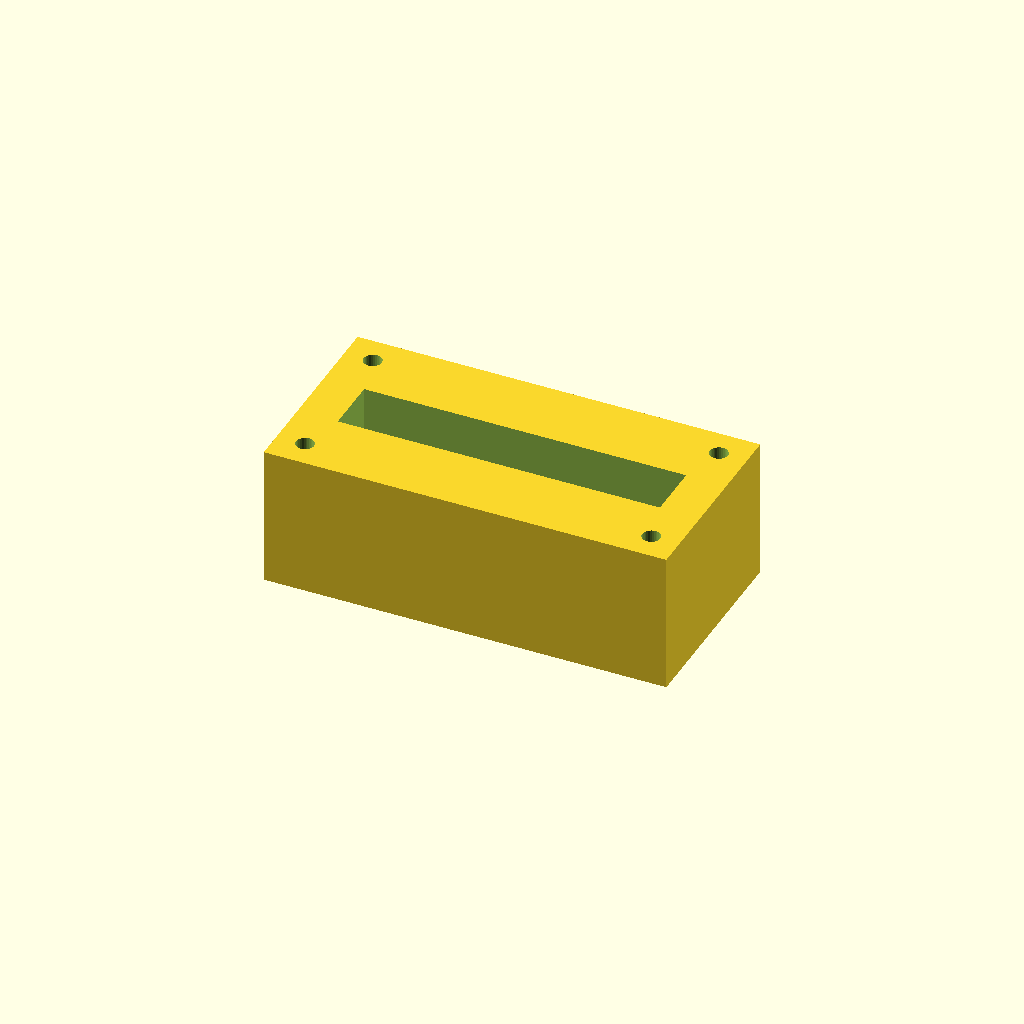
Cell 1: the model at its default parameters.
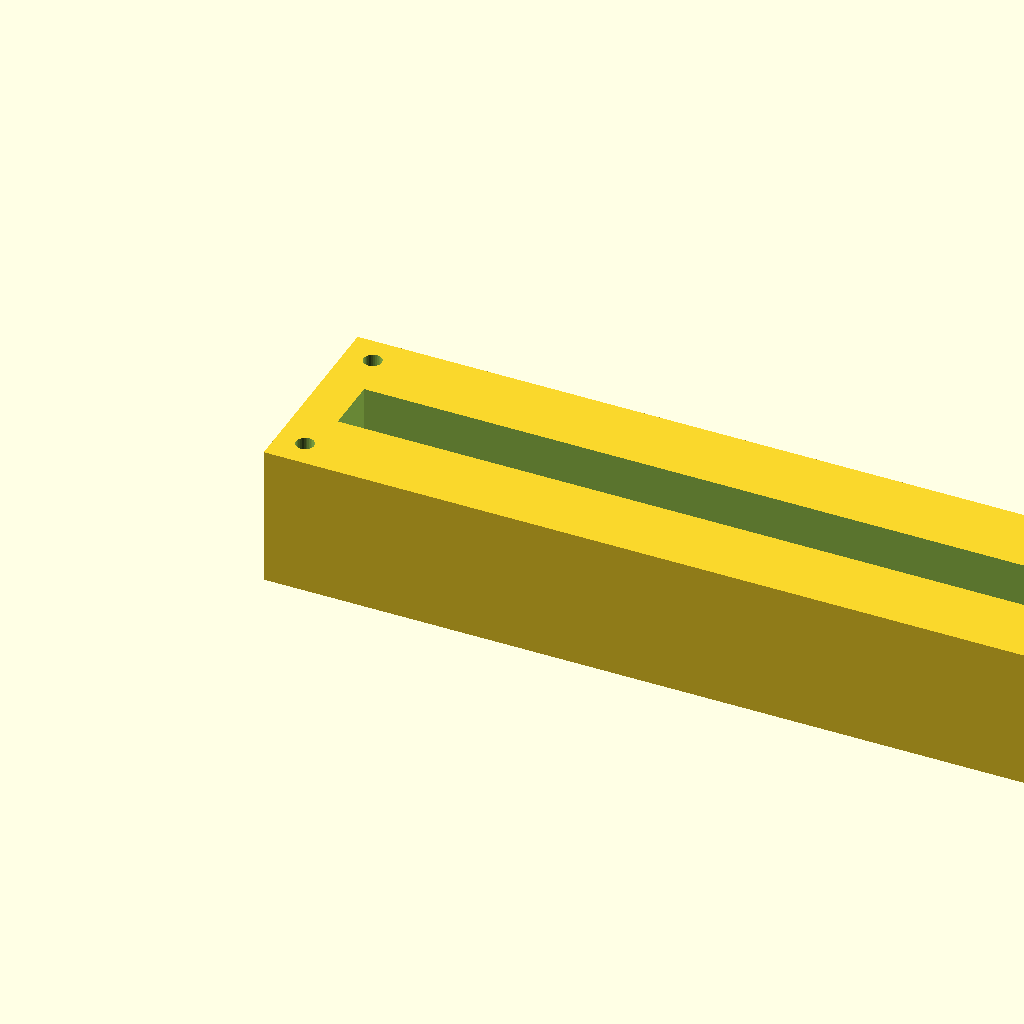
Cell 2: the same model with block_l = 200.
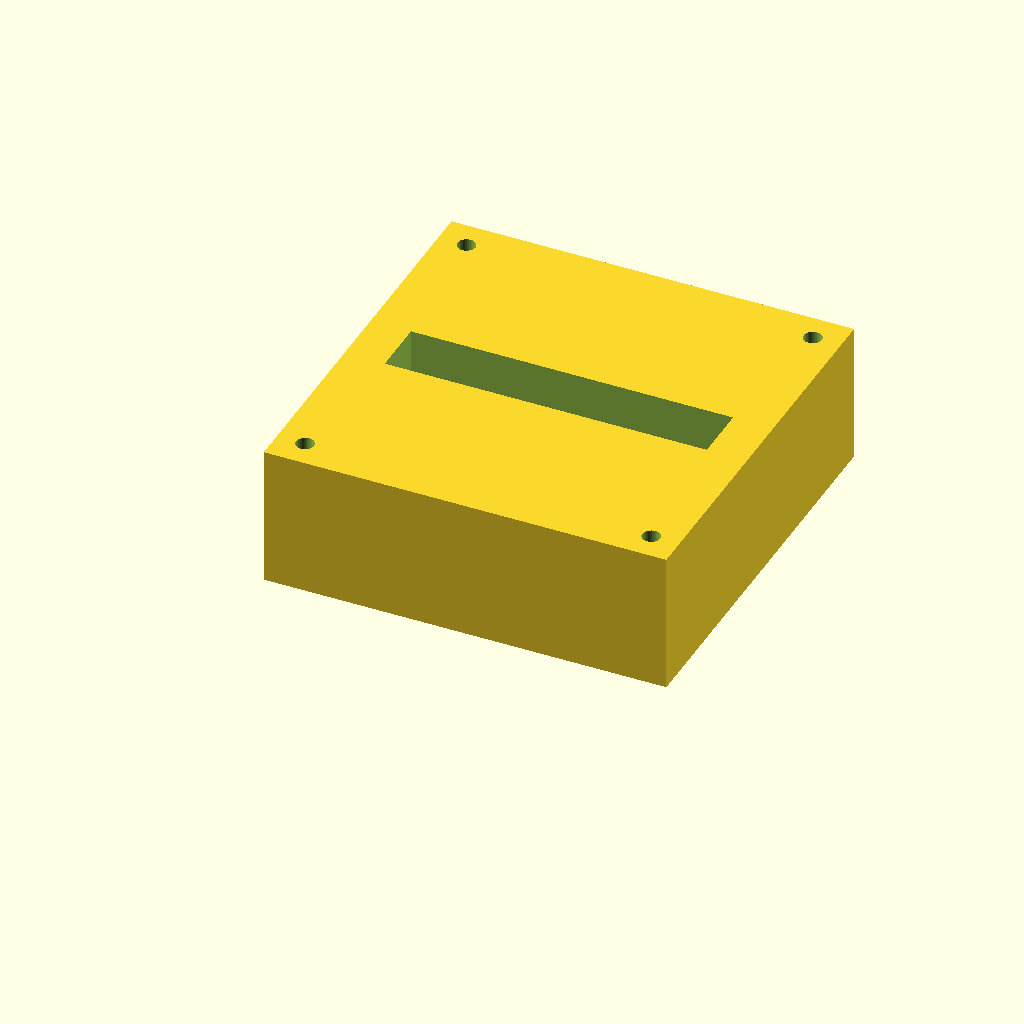
Cell 3 — block_w set to 100, the other parameters unchanged.
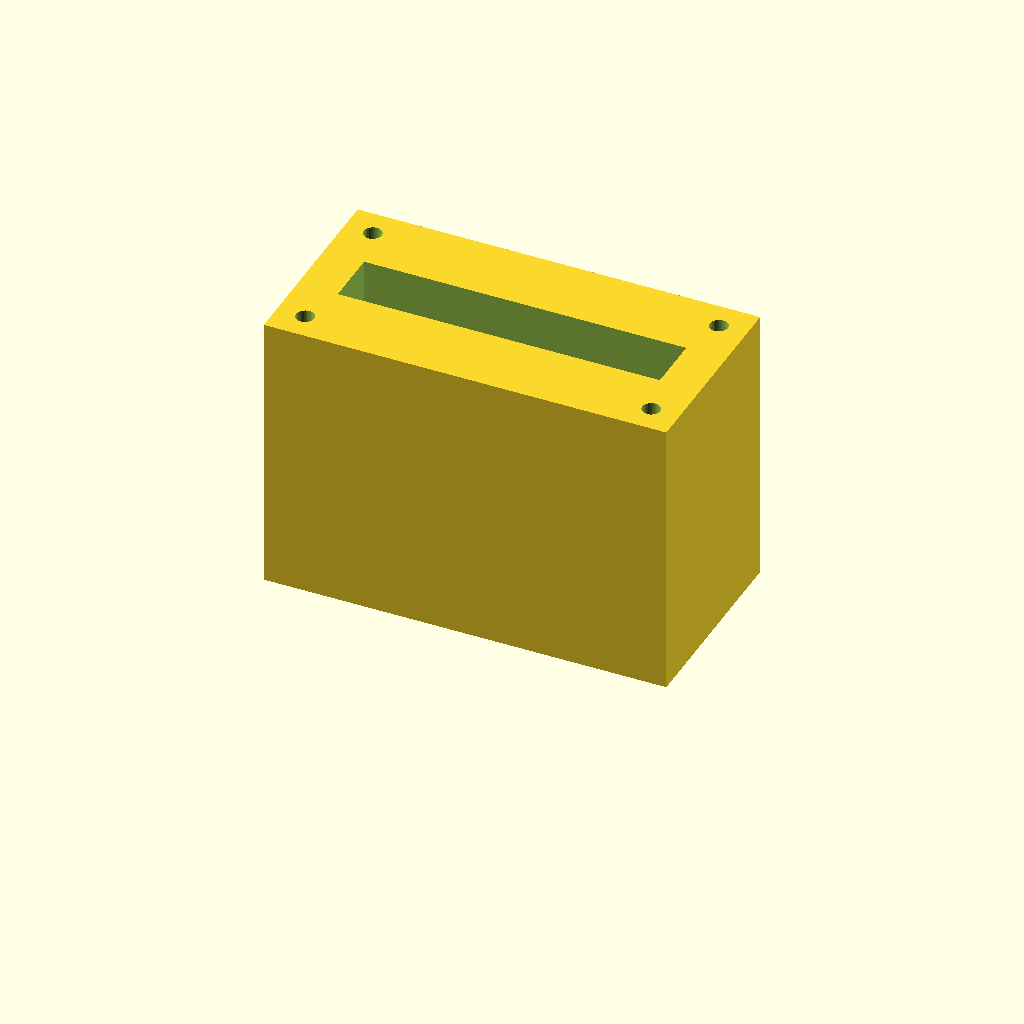
Cell 4: the same model with block_h = 70.
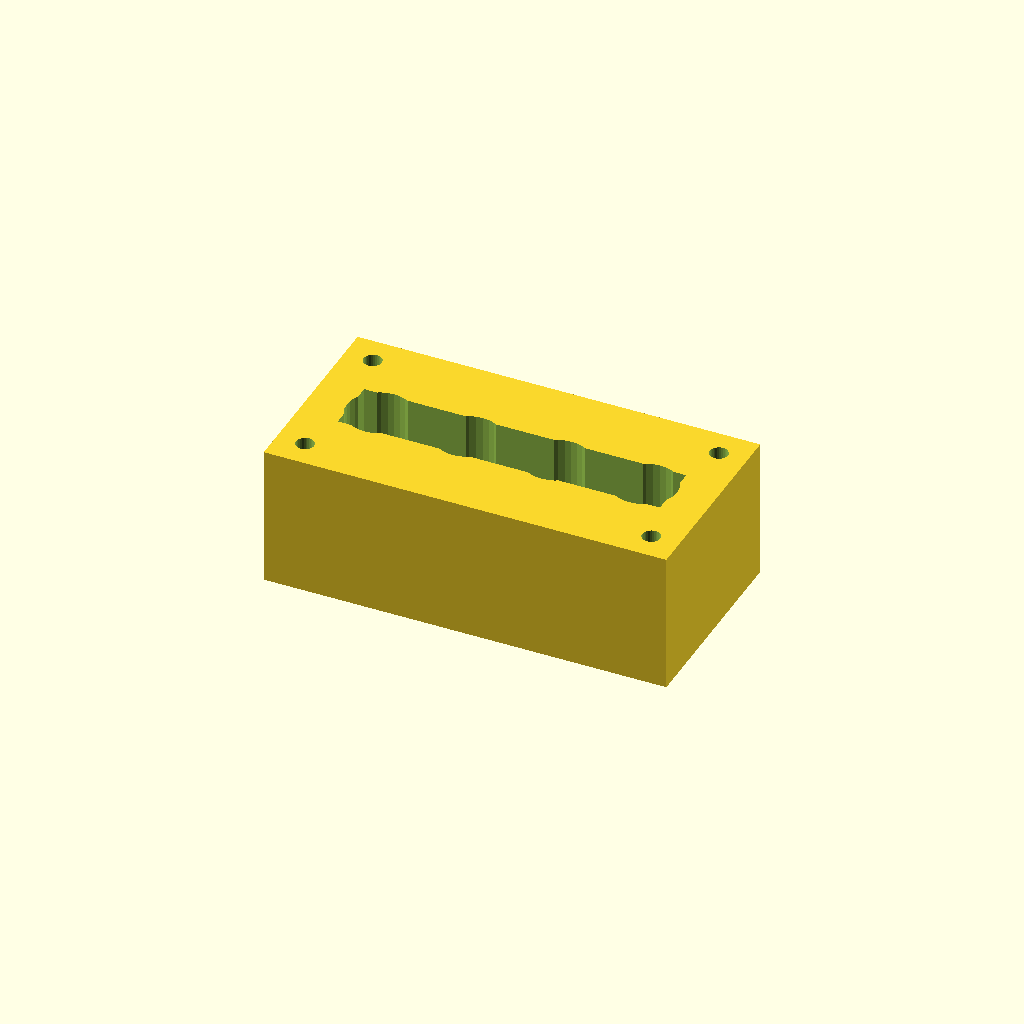
Cell 5: port_d = 16 (everything else at default).
All cells are drawn from one camera (rotation 55°, 0°, 25°, orthographic, colour scheme Cornfield), so only the parameter changes between them.
OpenSCAD source file optional_data/data/solid2/manifoldblock/part_0100.scad:
$fn = 32;

// ----------------------------------------------------------------------
// Manifold block: gallery_top manifold
// ----------------------------------------------------------------------

// --- parameters (mm) ---
block_l = 100;            // block length, X
block_w = 50;             // block width, Y
block_h = 35;             // block height, Z
port_d = 8;               // port bore diameter
port_pitch = 22;          // port pitch along X
gallery_d = 14;           // top gallery width, Y
gallery_depth = 16;       // gallery pocket depth
wall_p = 10;              // gallery end wall thickness, X
mnt_d = 4.5;              // mounting hole diameter
mnt_in = 7;               // mounting hole inset from the edges
fit_tol = 0.05;           // tolerance for press fits, mm
free_tol = 0.3;           // tolerance for clearance fits, mm

n_ports = 4;  // ports in the row
port_x0 = (block_l - (n_ports - 1) * port_pitch) / 2;  // first port X

difference() {
  cube([block_l, block_w, block_h]);
  for (i = [0 : n_ports - 1])
    translate([port_x0 + i * port_pitch, block_w / 2, -1])
      cylinder(h = block_h + 2, d = port_d);
  translate([wall_p, block_w / 2 - gallery_d / 2, block_h - gallery_depth])
    cube([block_l - 2 * wall_p, gallery_d, gallery_depth + 1]);
  for (cx = [mnt_in, block_l - mnt_in])
    for (cy = [mnt_in, block_w - mnt_in])
      translate([cx, cy, -1]) cylinder(h = block_h + 2, d = mnt_d);
}
Parameter table extracted from the source (name, type, default, range or options):
block_l: number, default 100
block_w: number, default 50
block_h: number, default 35
port_d: number, default 8
port_pitch: number, default 22
gallery_d: number, default 14
gallery_depth: number, default 16
wall_p: number, default 10
mnt_d: number, default 4.5
mnt_in: number, default 7
fit_tol: number, default 0.05
free_tol: number, default 0.3
n_ports: number, default 4
